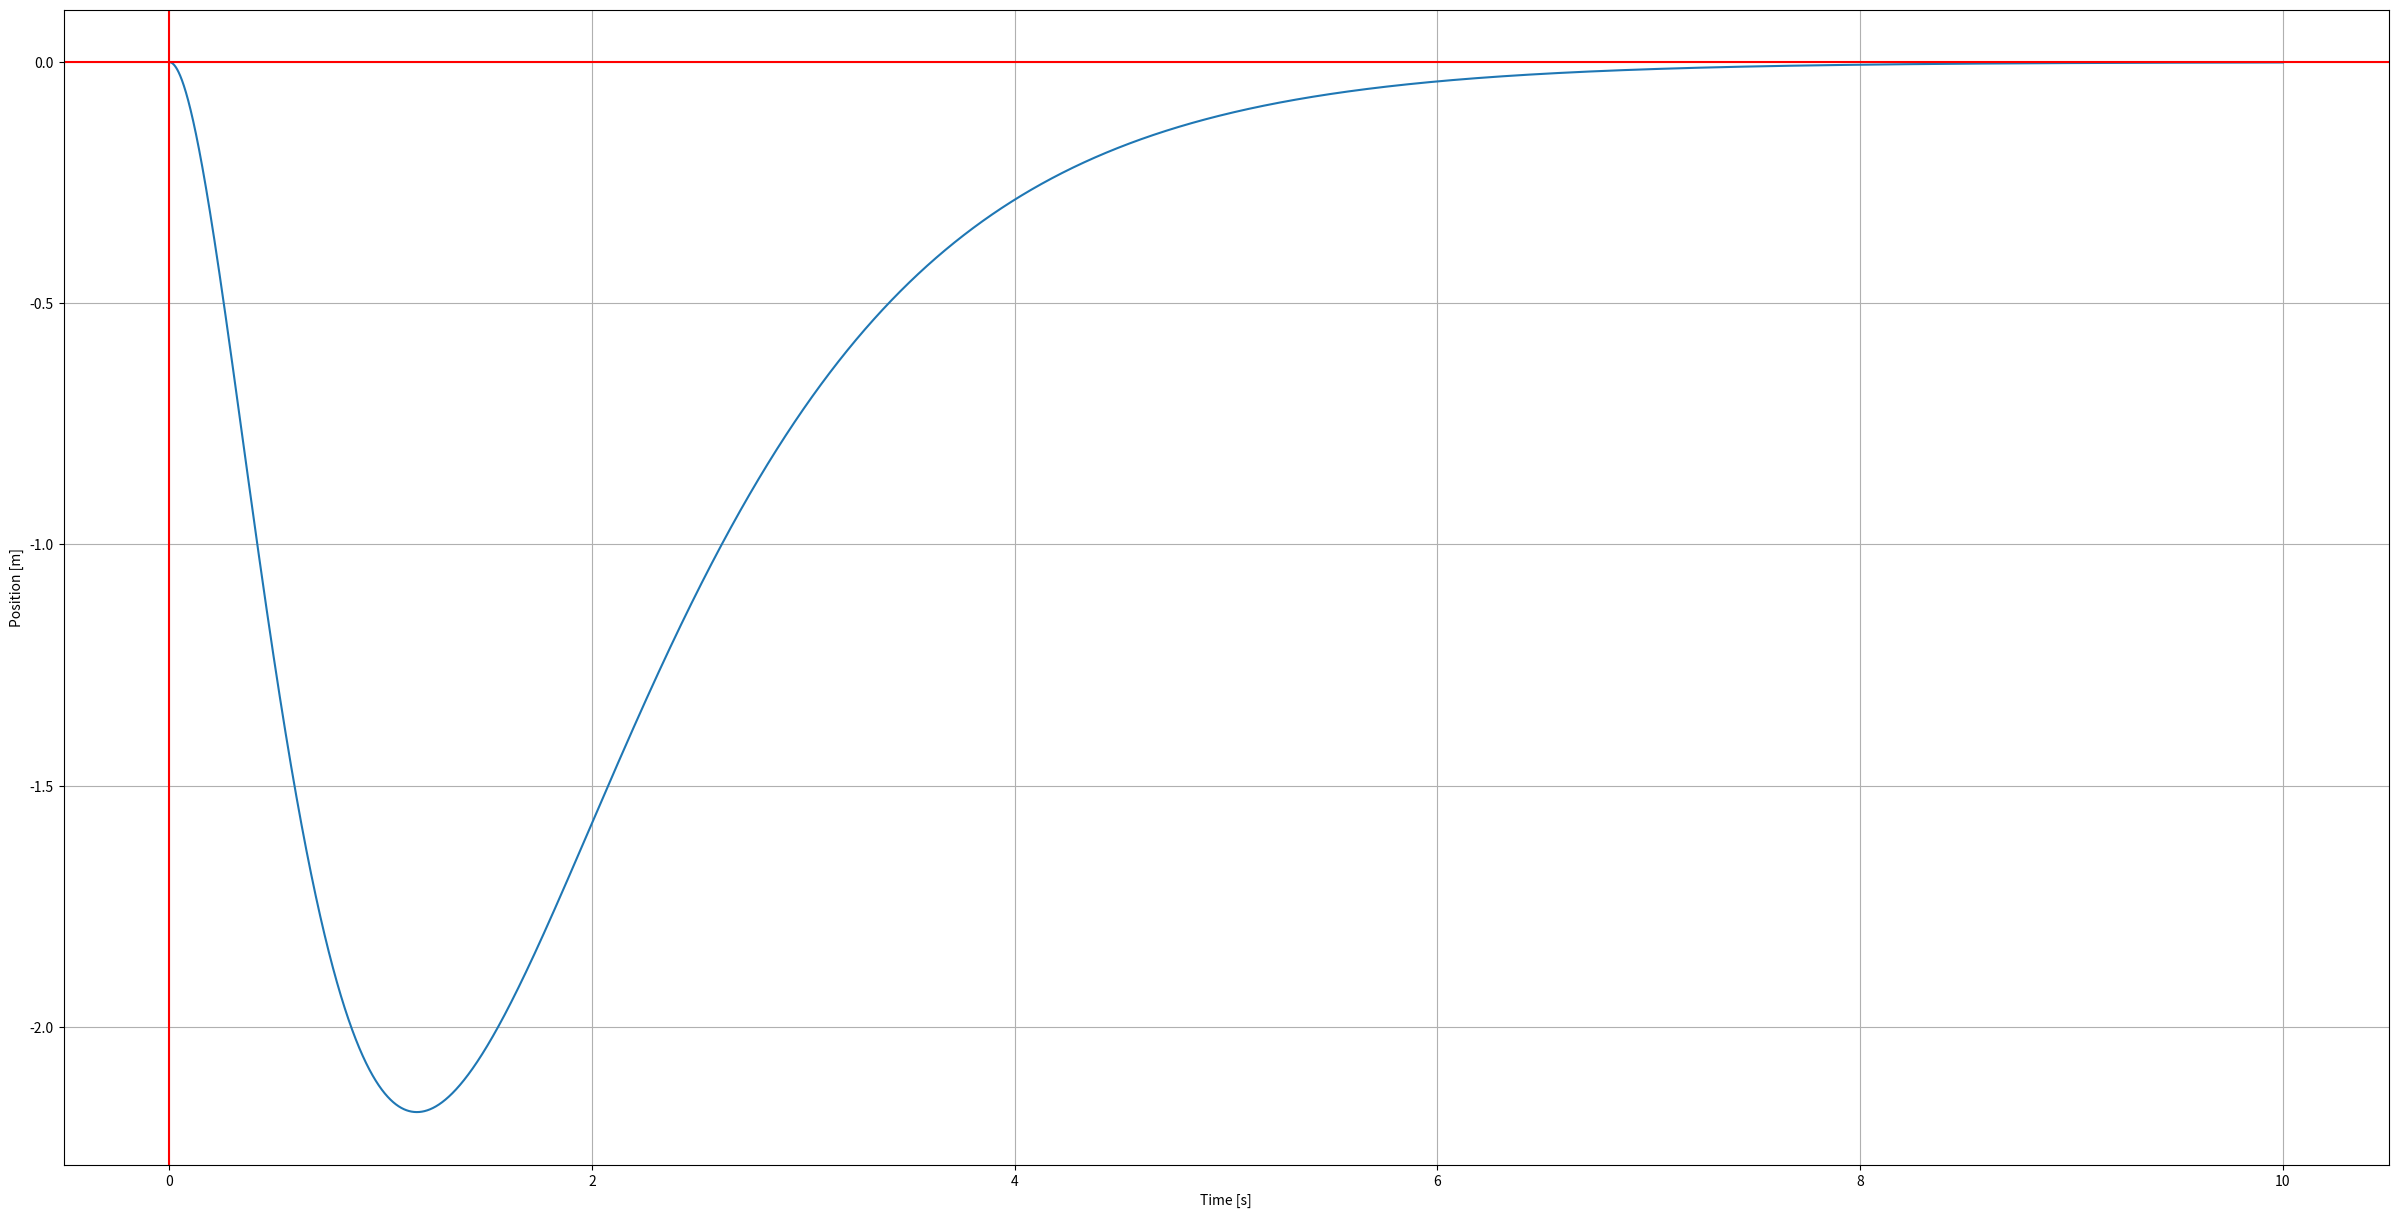

Python code for this plot:
"""
Created for P3-Project -- Aalborg University

Authors: MATTEK 4.211
"""

import numpy as np
from scipy import signal
from matplotlib import pyplot as plt


# =============================================================================
# Constants
# =============================================================================

#Physical values
M           = 5 #Mass of cart
m           = 0.251 #Mass of pendulum
l           = 0.334 #Lenght of pendulum arm
k           = 0.003 #Friction coefficient
g           = 9.82 #Acceleration due to gravity

#Inital values
x_0         = 0 #Start postion of cart
theta_0     = np.pi/3 #Start angle of pendulum
x_dot_0     = 0 #Start velocity of cart
theta_dot_0 = 0 #Start angular velocity of pendulum

#RK4 parameters
t_start     = 0.0 #Start time
t_stop      = 10 #End time
N           = 50000 #Number of steps

#Stabilisation parameters
P           = [-1,-2,-3,-4] #Eigenvalues used for stabilisation


# =============================================================================
# RK4 Implementation
# =============================================================================

t_step = (t_stop - t_start)/float(N) #Step size
t_arr = np.linspace(t_start, t_stop, N+1) #Time array for plotting

def rk4(f, t, x, h):
    k1 = f(t, x)
    k2 = f(t + 0.5*h, x + 0.5*h*k1)
    k3 = f(t + 0.5*h, x + 0.5*h*k2)
    k4 = f(t + h, x + h*k3)
    xp = x + h*(k1 + 2.0*(k2 + k3) + k4)/6.0
    return xp, t + h

#Empty arrays to be filled
X1 = np.zeros(N + 1) #Cart positions
X2 = np.zeros(N + 1) #Pendulum angles
X3 = np.zeros(N + 1) #Cart velocities
X4 = np.zeros(N + 1) #Pendulum velocities

#Inserting initial values into arrays
X1[0] = x_0
X2[0] = theta_0
X3[0] = x_dot_0
X4[0] = theta_dot_0


# =============================================================================
# System Definition
# =============================================================================

#Defining the matricies of the system
A = np.array([[0,0,1,0],[0,0,0,1],[0,m*g/M,k/M,0],[0,g*(m+M)/(l*M),k/(l*M),0]])
B = np.array([[0,0,-1/M,-1/(l*M)]]).T

#Calculating the gain matrix
K = signal.place_poles(A,B,np.array(P)).gain_matrix

#Function definition describing the system
def fun(t, z):
    z_dot = (A - B @ K) @ z
    return z_dot
    
t = 0.0
for k in range(N):
    Xp, t = rk4(fun, t, np.array([X1[k], X2[k], X3[k], X4[k]]), t_step)
    X1[k+1] = Xp[0]
    X2[k+1] = Xp[1]
    X3[k+1] = Xp[2]
    X4[k+1] = Xp[3]

# =============================================================================
# Plotting setup
# =============================================================================

cart_pos = X1 #Cart positions
pend_ang = X2 #Pendulum angles
cart_vel = X3 #Cart velocities
pend_vel = X4 #Pendulum velocities

#The variables to put on each axis
x_vars = [t_arr]
y_vars = [cart_pos]

plt.figure(figsize=(30, 15))
for i in range(len(x_vars)):
    nr_plots = len(x_vars)
    x_var = x_vars[i]
    y_var = y_vars[i]
    x_label = ""
    y_label = ""
    
    if np.array_equal(x_var, t_arr):
        x_label = "Time [s]"
    elif np.array_equal(x_var, cart_pos):
        x_label = "Position [m]"
    elif np.array_equal(x_var, pend_ang):
        x_label = "Angle [rads]"
    elif np.array_equal(x_var, cart_vel):
        x_label = "Velocity [m/s]"
    elif np.array_equal(x_var, pend_vel):
        x_label = "Angular Velocity [rads/s]"
    
    if np.array_equal(y_var, t_arr):
        y_label = "Time [s]"
    elif np.array_equal(y_var, cart_pos):
        y_label = "Position [m]"
    elif np.array_equal(y_var, pend_ang):
        y_label = "Angle [rads]"
    elif np.array_equal(y_var, cart_vel):
        y_label = "Velocity [m/s]"
    elif np.array_equal(y_var, pend_vel):
        y_label = "Angular Velocity [rads/s]"

    plt.subplot(nr_plots, 1, i+1, xlabel=x_label, ylabel=y_label)
    plt.plot(x_var, y_var)
    plt.axhline(y=0, color="r")
    plt.axvline(x=0, color ="r")
    plt.grid()










